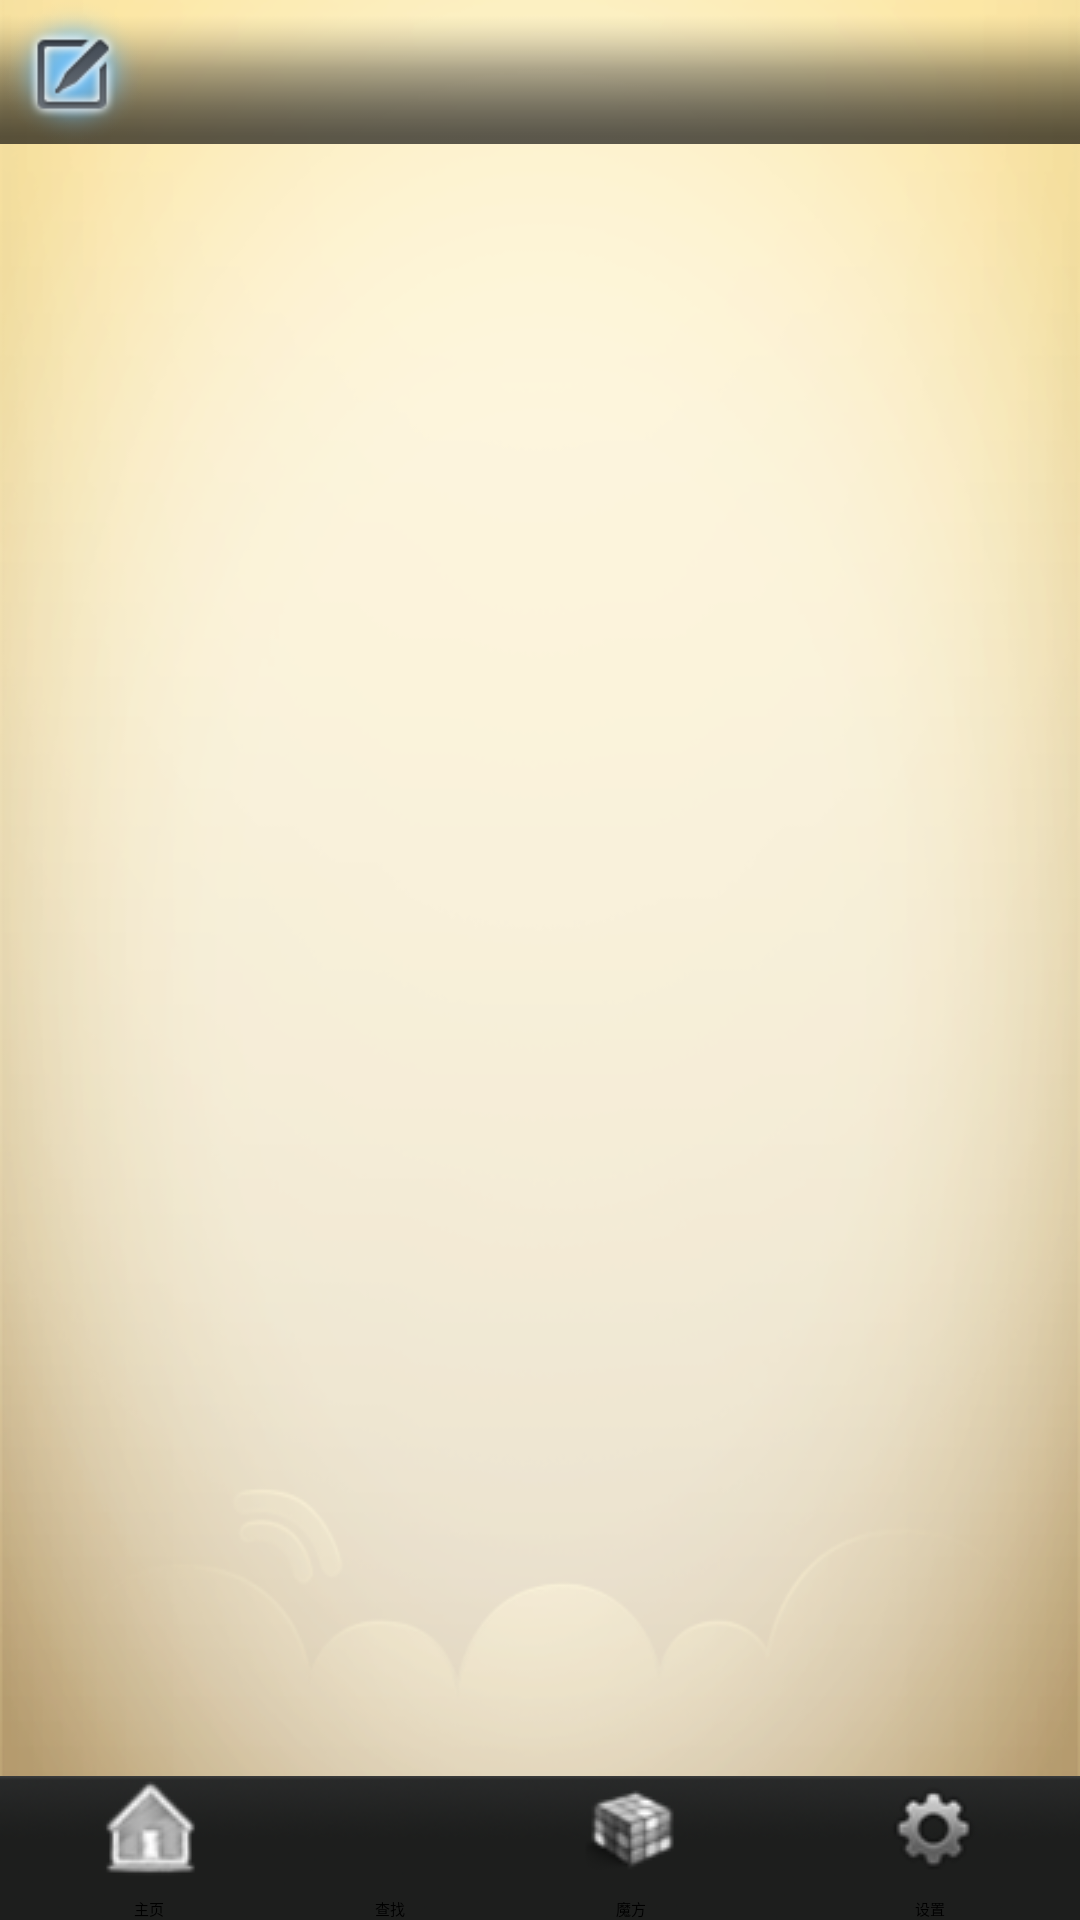

Reconstruct the res/layout file that produces this screen, plus the resources it refers to.
<!-- AndroidManifest.xml: application theme KATheme -->
<!-- res/layout/keep_account.xml -->
<RelativeLayout xmlns:android="http://schemas.android.com/apk/res/android"
    android:layout_width="fill_parent"
    android:layout_height="fill_parent"
    android:orientation="vertical" >

    <RelativeLayout
        android:id="@+id/llToolBar"
        android:layout_width="fill_parent"
        android:layout_height="@dimen/bar_heigth"
        android:layout_alignParentTop="true"
        android:background="@drawable/top_bar"
        android:orientation="horizontal" >

        <ImageButton
            android:id="@+id/ibAddAccount"
            android:layout_width="@dimen/top_bar_img_width"
            android:layout_height="fill_parent"
            android:layout_alignParentLeft="true"
            android:background="@drawable/menu_btn_selector_xml"
            android:src="@drawable/menu_btn_add_ar" />

        <TextView
            android:id="@+id/tvTopTitle"
            style="@style/TopTitleTextStyle"
            android:layout_width="wrap_content"
            android:layout_height="wrap_content"
            android:layout_centerInParent="true"
            android:text="@string/recentArs" />

        <ImageButton
            android:id="@+id/ibMenuTopLeft"
            android:layout_width="@dimen/top_bar_img_width"
            android:layout_height="fill_parent"
            android:layout_alignParentRight="true"
            android:background="@drawable/menu_btn_selector_xml" />
    </RelativeLayout>

    <RelativeLayout
        android:id="@+id/llCostRecord"
        android:layout_width="fill_parent"
        android:layout_height="fill_parent"
        android:layout_above="@+id/llTab"
        android:layout_below="@+id/llToolBar" >

        <RelativeLayout
            android:id="@+id/mainConent"
            android:layout_width="fill_parent"
            android:layout_height="fill_parent" />
    </RelativeLayout>

    <LinearLayout
        android:id="@+id/llTab"
        android:layout_width="fill_parent"
        android:layout_height="@dimen/bar_heigth"
        android:layout_alignParentBottom="true"
        android:background="@drawable/bottom_bar"
        android:orientation="horizontal" >

        <FrameLayout
            android:layout_width="wrap_content"
            android:layout_height="fill_parent"
            android:layout_weight="1"
            android:orientation="vertical" >

            <ImageButton
                android:id="@+id/ibHome"
                android:layout_width="wrap_content"
                android:layout_height="wrap_content"
                android:layout_gravity="center"
                android:background="@android:color/transparent"
                android:focusableInTouchMode="true"
                android:src="@drawable/home_selector_xml" />

            <TextView
                android:layout_width="wrap_content"
                android:layout_height="wrap_content"
                android:layout_gravity="center|bottom"
                android:gravity="center"
                android:text="主页" />
        </FrameLayout>

        <FrameLayout
            android:layout_width="wrap_content"
            android:layout_height="fill_parent"
            android:layout_weight="1"
            android:orientation="vertical" >

            <ImageButton
                android:id="@+id/ibSearch"
                android:layout_width="wrap_content"
                android:layout_height="wrap_content"
                android:layout_gravity="center"
                android:background="@android:color/transparent"
                android:focusableInTouchMode="true" />

            <TextView
                android:layout_width="wrap_content"
                android:layout_height="wrap_content"
                android:layout_gravity="center|bottom"
                android:gravity="center"
                android:text="查找" />
        </FrameLayout>

        <FrameLayout
            android:layout_width="wrap_content"
            android:layout_height="fill_parent"
            android:layout_weight="1"
            android:orientation="vertical" >

            <ImageButton
                android:id="@+id/ibMagicbox"
                android:layout_width="wrap_content"
                android:layout_height="wrap_content"
                android:layout_gravity="center"
                android:background="@android:color/transparent"
                android:focusableInTouchMode="true"
                android:src="@drawable/magicbox_selector_xml" />

            <TextView
                android:layout_width="wrap_content"
                android:layout_height="wrap_content"
                android:layout_gravity="center|bottom"
                android:gravity="center"
                android:text="魔方" />
        </FrameLayout>

        <FrameLayout
            android:layout_width="wrap_content"
            android:layout_height="fill_parent"
            android:layout_weight="1"
            android:orientation="vertical" >

            <ImageButton
                android:id="@+id/ibSettings"
                android:layout_width="wrap_content"
                android:layout_height="wrap_content"
                android:layout_gravity="center"
                android:background="@android:color/transparent"
                android:focusableInTouchMode="true"
                android:src="@drawable/settings_selector_xml" />

            <TextView
                android:layout_width="wrap_content"
                android:layout_height="wrap_content"
                android:layout_gravity="center|bottom"
                android:gravity="center"
                android:text="设置" />
        </FrameLayout>
    </LinearLayout>

</RelativeLayout>
<!-- resources referenced by this layout -->
<resources>
  <dimen name="bar_heigth">48dp</dimen>
  <dimen name="top_bar_img_width">48dp</dimen>
  <!-- drawable bottom_bar: png bitmap (drawable, 12729 bytes) -->
  <!-- drawable home_selector_xml (drawable) -->
  <?xml version="1.0" encoding="utf-8"?>
  <selector xmlns:android="http://schemas.android.com/apk/res/android">
      <item android:drawable="@drawable/home_focused" android:state_focused="true"/>
      <item android:drawable="@drawable/home_normal"/>
  </selector>
  <!-- drawable magicbox_selector_xml (drawable) -->
  <?xml version="1.0" encoding="utf-8"?>
  <selector xmlns:android="http://schemas.android.com/apk/res/android">
      <item android:drawable="@drawable/magicbox_focused" android:state_focused="true"/>
      <item android:drawable="@drawable/magicbox_normal"/>
  </selector>
  <!-- drawable menu_btn_add_ar: png bitmap (drawable, 4314 bytes) -->
  <!-- drawable menu_btn_selector_xml (drawable) -->
  <?xml version="1.0" encoding="utf-8"?>
  <selector xmlns:android="http://schemas.android.com/apk/res/android">
      <item android:drawable="@drawable/menu_btn_pressed" android:state_pressed="true"/>
  </selector>
  <!-- drawable settings_selector_xml (drawable) -->
  <?xml version="1.0" encoding="utf-8"?>
  <selector xmlns:android="http://schemas.android.com/apk/res/android">
       <item android:drawable="@drawable/settings_focused" android:state_focused="true"/>
       <item android:drawable="@drawable/settings_normal"/>
  </selector>
  <!-- drawable top_bar: png bitmap (drawable-hdpi, 945 bytes) -->
  <string name="recentArs">最近账目</string>
  <style name="TopTitleTextStyle">
          <item name="android:textColor">@color/skyblue</item>
          <item name="android:textSize">20sp</item>
          <item name="android:textStyle">bold</item>
      </style>
  <style name="KATheme">
          <item name="android:windowContentOverlay">@null</item>
          <item name="android:background">@android:color/transparent</item>
          <item name="android:windowBackground">@drawable/background</item>
      </style>
  <!-- drawable home_focused: png bitmap (drawable, 2645 bytes) -->
  <!-- drawable home_normal: png bitmap (drawable, 2064 bytes) -->
  <!-- drawable magicbox_focused: png bitmap (drawable, 2448 bytes) -->
  <!-- drawable magicbox_normal: png bitmap (drawable, 1950 bytes) -->
  <!-- drawable settings_focused: png bitmap (drawable, 2182 bytes) -->
  <!-- drawable settings_normal: png bitmap (drawable, 1871 bytes) -->
  <!-- drawable background: png bitmap (drawable-hdpi, 175784 bytes) -->
</resources>
